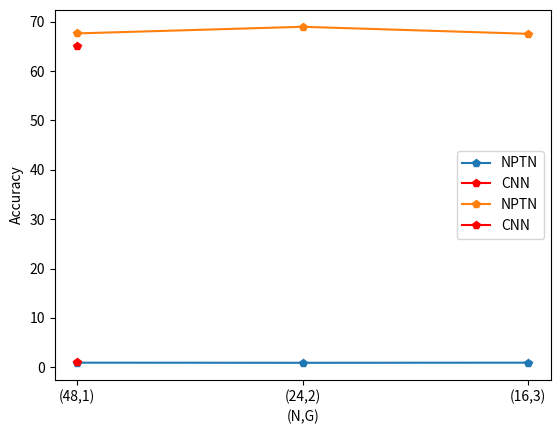

The script that saved this image:
#!/usr/bin/env python3
# -*- coding: utf-8 -*-
"""
Created on Thu Mar  8 10:50:51 2018

Results for NPTN Experiments
"""

import numpy as np
import matplotlib.pyplot as plt


print(' ### Experiments with two-layered batch-normalized CNNs vs NPTNs ### ')
print('kernelsize = 5m after 300 epochs of training')
print('NLLL loss')


NPTN_paras = [(48,1), (24,2), (16,3)]
NPTN_losses = [0.9322558387160301,0.9056078843712807,0.9312066503047943]
NPTN_accs = [67.63,68.97,67.55]

x = [1,2,3]
plt.plot(x, NPTN_losses, marker='p', label='NPTN')
plt.plot([1],[1.00062], color='r', marker='p', label='CNN')  #  TODO insert actual value
plt.xlabel('(N,G)')
plt.ylabel('NLLL loss')
plt.xticks(x, ['(48,1)','(24,2)','(16,3)'])
plt.legend()
plt.show()

print('Accuracy (Not reported in original paper)')
plt.plot([1,2,3], NPTN_accs, marker='p', label='NPTN')
plt.plot([1],[65], color='r', marker='p', label='CNN')
plt.xlabel('(N,G)')
plt.xticks(x, ['(48,1)','(24,2)','(16,3)'])
plt.ylabel('Accuracy')
plt.legend()
plt.show()

print('Possible issues: difference train test loss?, no train acc reported')

print('\n\n ############################################################# \n\n')

print('Rotation Experiments on MNIST')
print('Kernelsize=5, Rotation=60?')
print('after 300 epochs')
print('NPTN(18,2)  Accuracy 96.32%, Loss = 0.12038491313457489')
print('CNN(36)     Accuracy 96.28%, Loss = 0.11692798318862915' )
print('\nKernelsize=5, Rotation=90')
print('CNN(36)    Accuracy 94%, Loss = 0.1816810576915741')
print('NPTN(18,2) Accuracy 94%, Loss = 0.2116')

print('\n\n')
print('NO HORIZONTAL FLIPPING Rotation Experiments on MNIST, BS32')

print('Rotation=90')
print('NPTN(18,2): Test NLLLoss =  0.0738690174460411,  Acc 97.72 %')
print('CNN(36):    Test NLLLoss =  0.07362796711921692, Acc 97.69 %')
print('\nRotation=60')
print('CNN(36) Test Nllloss = 0.0559881, Acc = 98.43')

print('\n\nISSUES: Higher test acc/ lower test loss \n')

print('Experiment proposals:')
print('Running: -- 12,3? NPTN rot 60')
print('less important')
print('-- 12,3 NPTN rot 90')


print('\n\n ############################################################# \n\n')
      
print('Three layered experiments')



print('\n\n ############################################################# \n\n')
      
print('Rot Net experiments')

print('RotNet(12,3) MNIST 60 rot,alpha=60 Test NLLloss = 0.0888415, Acc=97.18 ')

print('\n\nScheduled:')
print('CIFAR comparism')

print('\n\nExperiment proposals')
print('- rot 90 comparism' )
print('')

print('\n\n ############################################################# \n\n')

print('Experiments where training set is not rotated')


print('\n\nScheduled:')
print('NO train rotation rot 60')


print('\n\nExperiment proposals')
print('Baseline CNN no train rotation rot 60')
print('rotnet higher G for rot 60')







# is MNIST 28*28?!
# what you mean no rotation for test set?
# baseline experiment?






